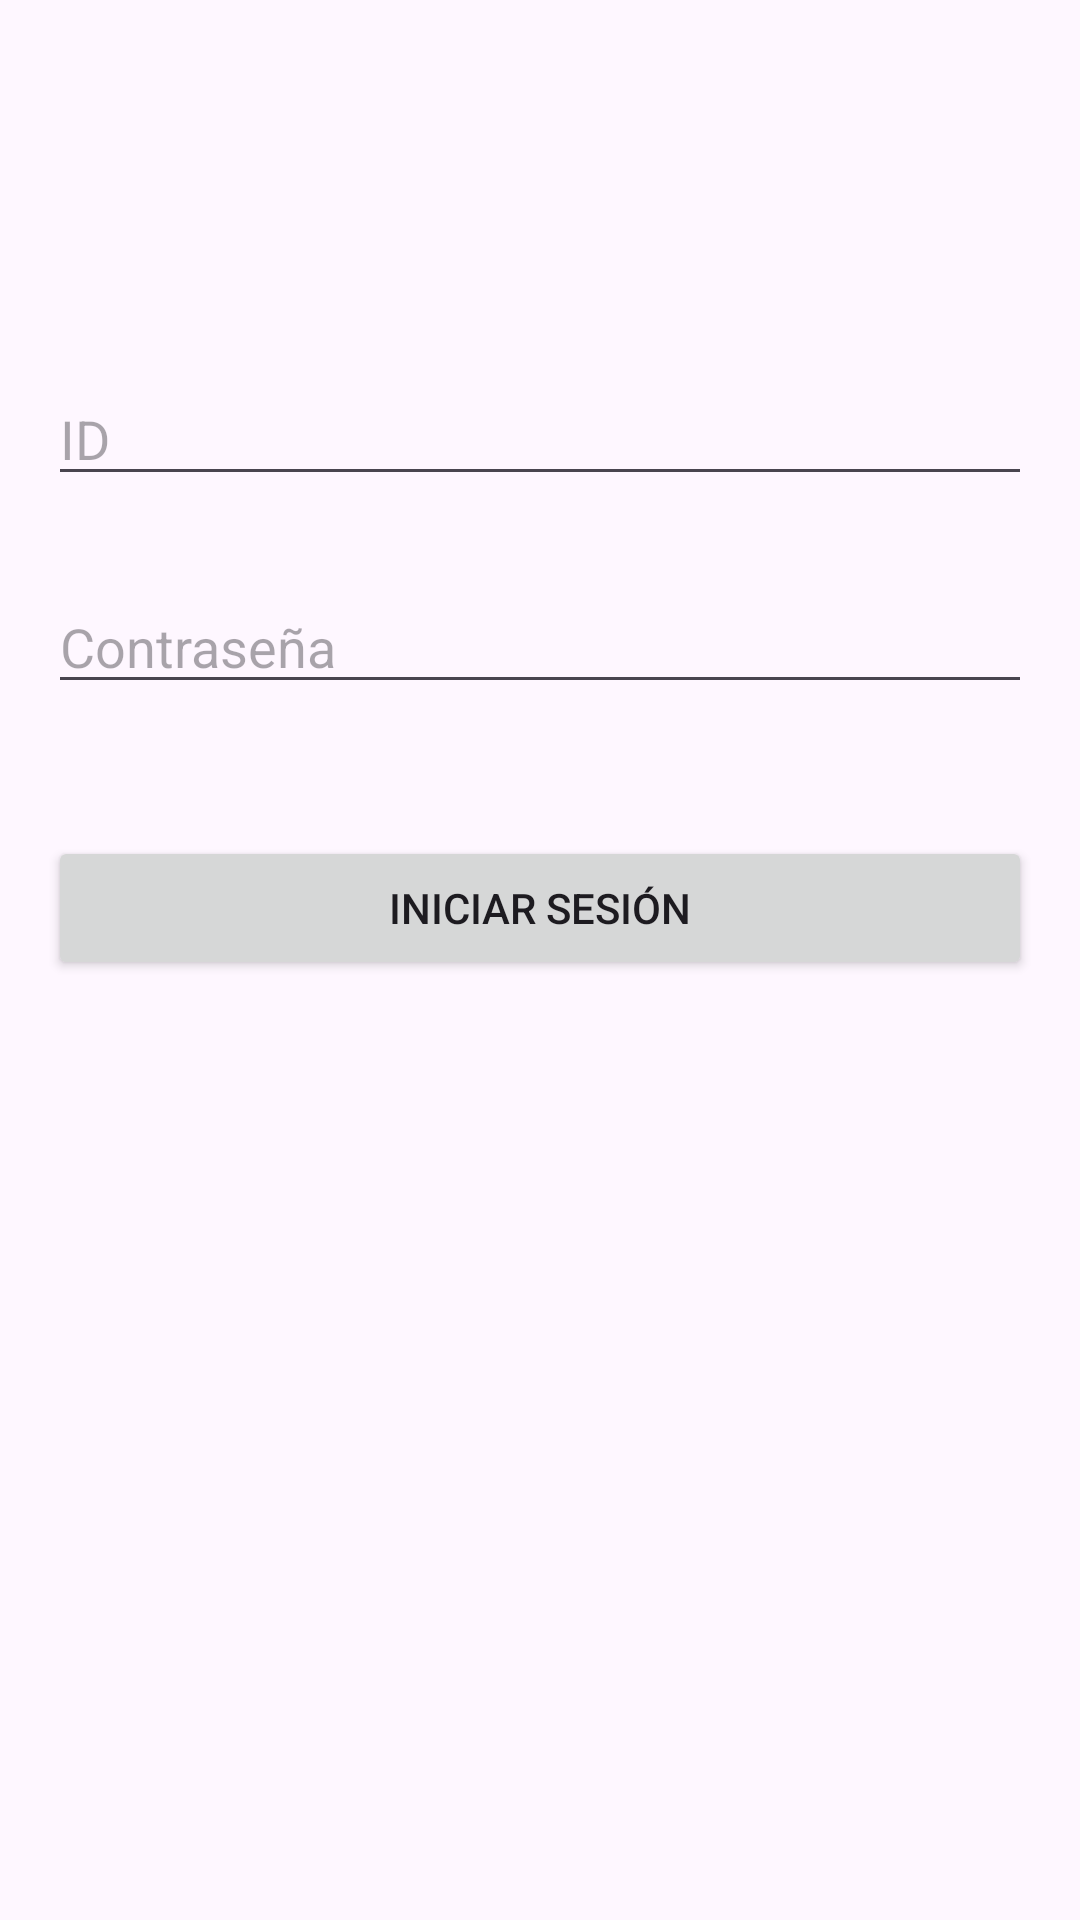

Reconstruct the res/layout file that produces this screen, plus the resources it refers to.
<!-- AndroidManifest.xml: application theme Theme.ProyectoTicketsTrabajo -->
<!-- res/layout/activity_login.xml -->
<?xml version="1.0" encoding="utf-8"?>
<androidx.constraintlayout.widget.ConstraintLayout xmlns:android="http://schemas.android.com/apk/res/android"
    xmlns:app="http://schemas.android.com/apk/res-auto"
    xmlns:tools="http://schemas.android.com/tools"
    android:layout_width="match_parent"
    android:layout_height="match_parent"
    tools:context=".LoginActivity">

    <EditText
        android:id="@+id/editTextID"
        android:layout_width="0dp"
        android:layout_height="wrap_content"
        android:layout_marginStart="16dp"
        android:layout_marginTop="124dp"
        android:layout_marginEnd="16dp"
        android:hint="ID"
        android:inputType="number"
        app:layout_constraintEnd_toEndOf="parent"
        app:layout_constraintHorizontal_bias="0.0"
        app:layout_constraintStart_toStartOf="parent"
        app:layout_constraintTop_toTopOf="parent" />

    <EditText
        android:id="@+id/editTextPassword"
        android:layout_width="0dp"
        android:layout_height="wrap_content"
        android:layout_marginStart="16dp"
        android:layout_marginTop="28dp"
        android:layout_marginEnd="16dp"
        android:hint="Contraseña"
        android:inputType="textPassword"
        app:layout_constraintEnd_toEndOf="parent"
        app:layout_constraintHorizontal_bias="0.0"
        app:layout_constraintStart_toStartOf="parent"
        app:layout_constraintTop_toBottomOf="@id/editTextID" />

    <Button
        android:id="@+id/btnLogin"
        android:layout_width="0dp"
        android:layout_height="wrap_content"
        android:layout_marginStart="16dp"
        android:layout_marginTop="44dp"
        android:layout_marginEnd="16dp"
        android:text="Iniciar Sesión"
        app:layout_constraintEnd_toEndOf="parent"
        app:layout_constraintHorizontal_bias="0.0"
        app:layout_constraintStart_toStartOf="parent"
        app:layout_constraintTop_toBottomOf="@id/editTextPassword" />
</androidx.constraintlayout.widget.ConstraintLayout>
<!-- resources referenced by this layout -->
<resources>
  <style name="Theme.ProyectoTicketsTrabajo" parent="Base.Theme.ProyectoTicketsTrabajo" />
  <style name="Base.Theme.ProyectoTicketsTrabajo" parent="Theme.Material3.DayNight.NoActionBar">
          
          
      </style>
</resources>
